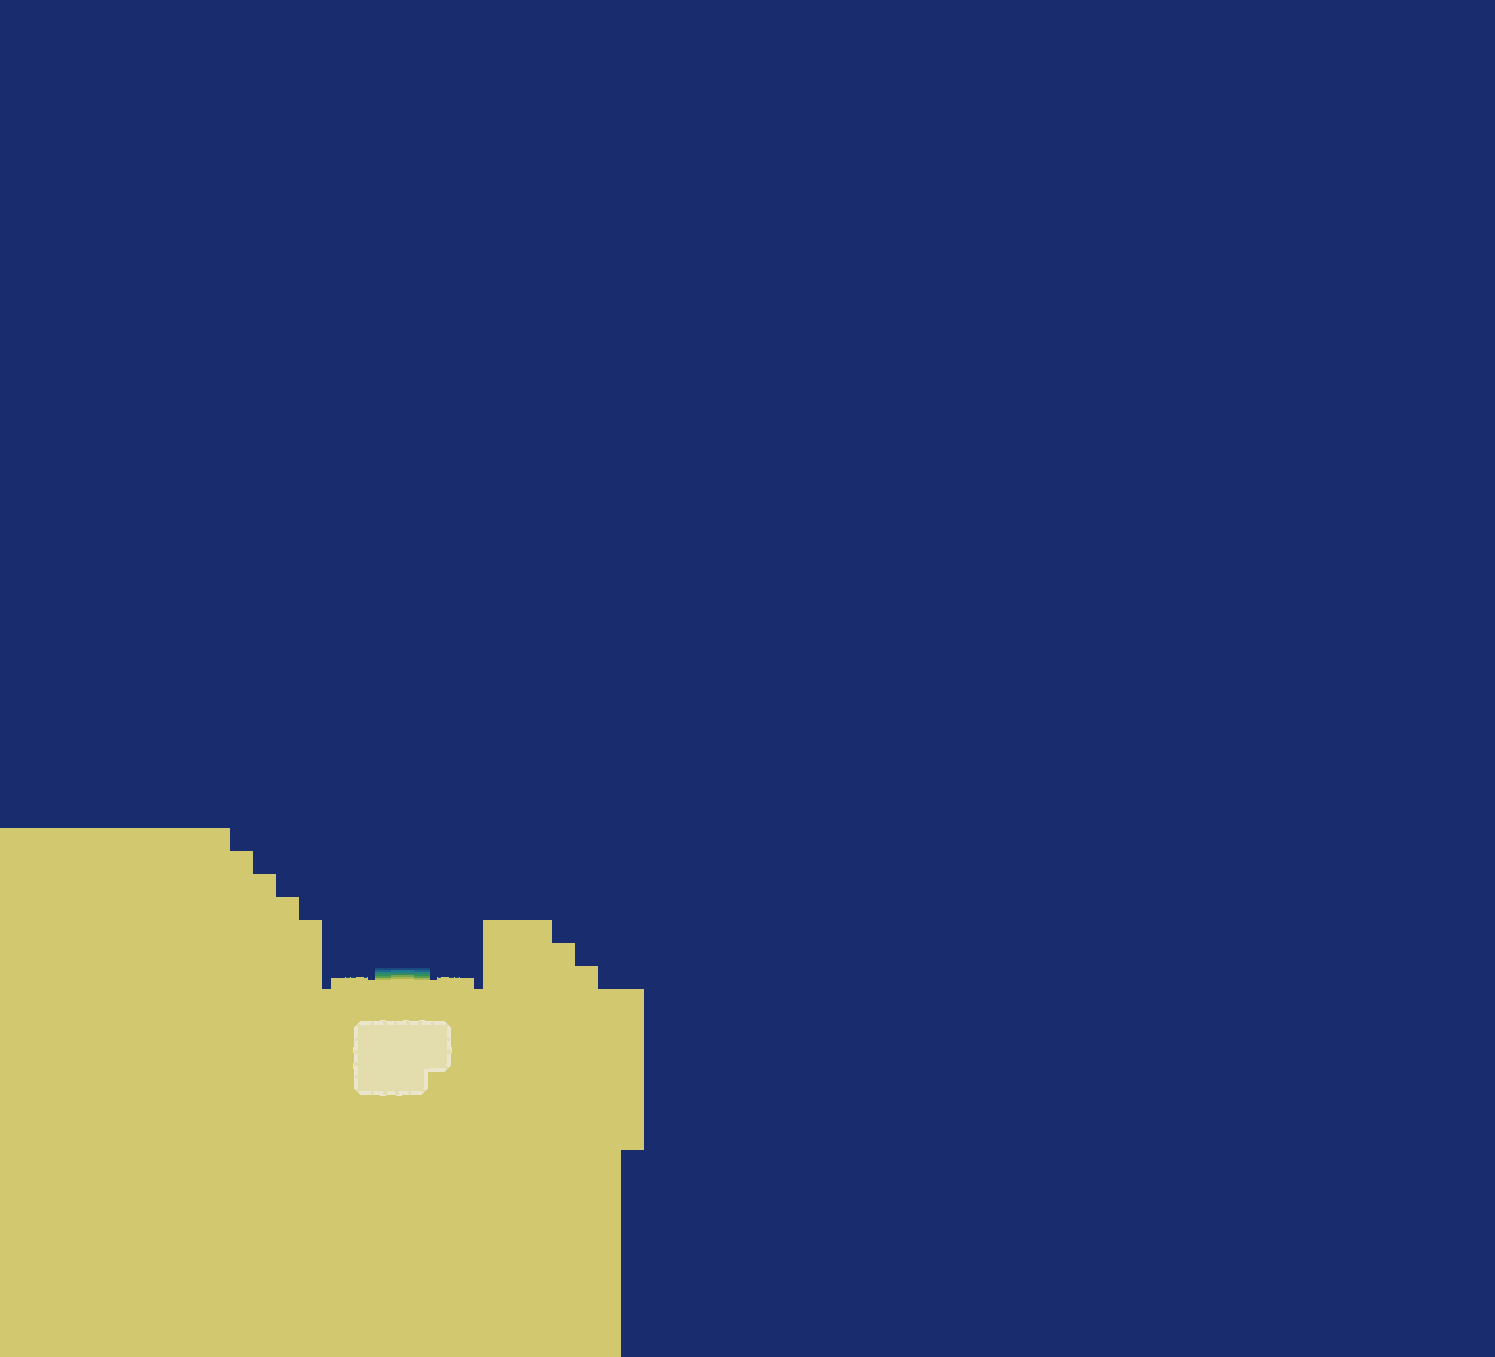

Data behind this chart, as committed beside it:
source	layout_generated (walk_layer.build_heigh…
grid	sim_24401459.tsv
width	1495
height	1357
format	i16 LE, row-major, levels of 7.8125 worl…
min	0
max	20
